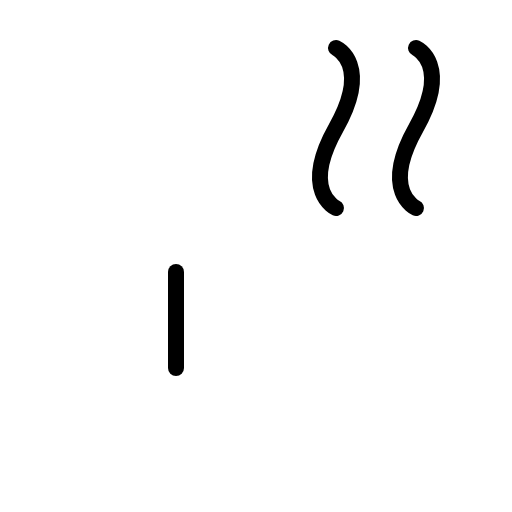
t = 0.00 s
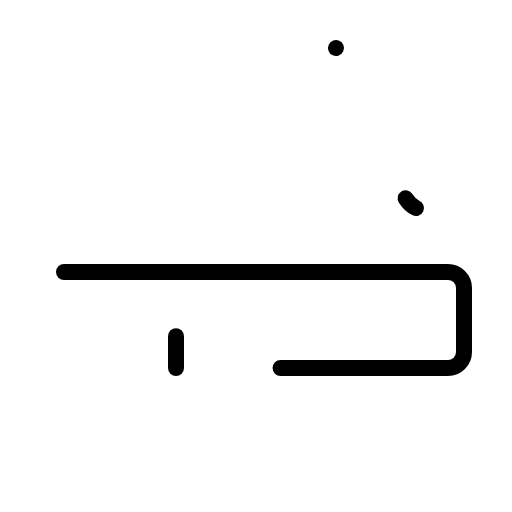
t = 0.90 s
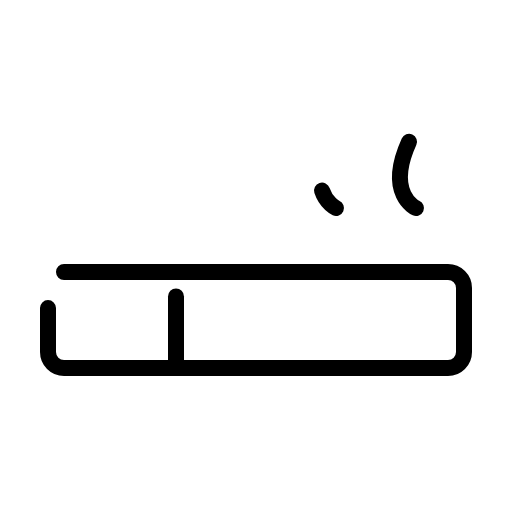
t = 1.28 s
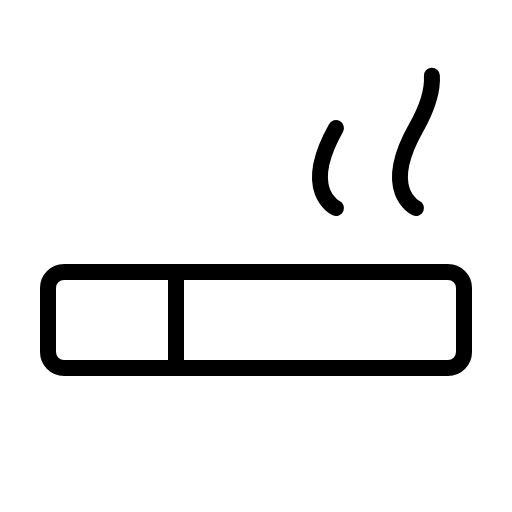
t = 1.65 s
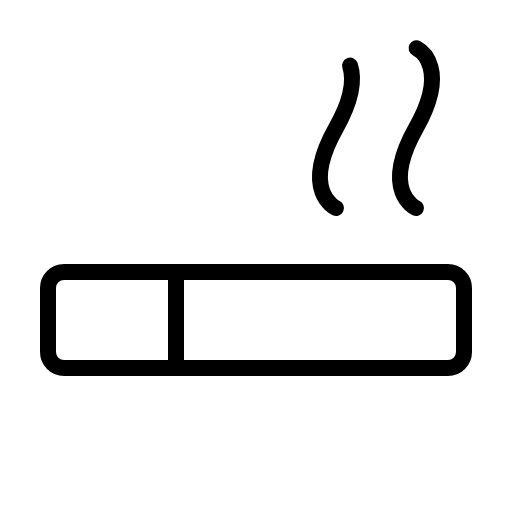
t = 2.03 s
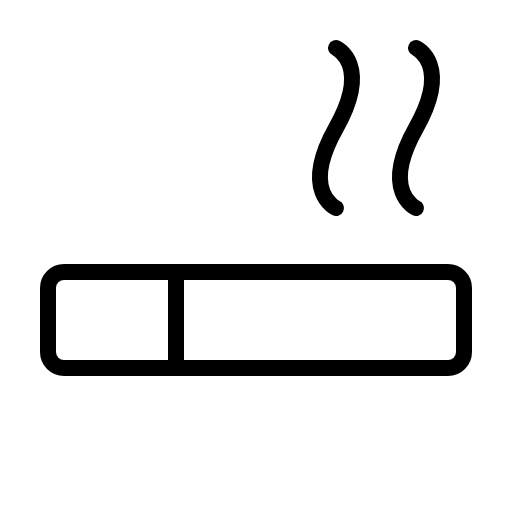
t = 2.40 s

The animated SVG that drew these frames (rendered in a browser with its animation timeline set to each time). Animation: 1 CSS @keyframes rule; one cycle of 2.40 s.

<svg xmlns="http://www.w3.org/2000/svg" viewBox="0 0 256 256">
  <style>
    .draw-line {
      stroke-dasharray: 1;
      stroke-dashoffset: 0;
    }
    svg:hover .draw-line {
      animation: phosphor-draw-in 1.5s ease-in-out forwards;
    }
    @keyframes phosphor-draw-in {
      from { stroke-dashoffset: 1; }
      to { stroke-dashoffset: 0; }
    }
  </style><rect width="256" height="256" fill="none"/><rect x="24" y="136" width="208" height="48" rx="8" fill="none" stroke="currentColor" stroke-linecap="round" stroke-linejoin="round" stroke-width="8" class="draw-line" pathLength="1" style="animation-delay: 0s"/><line x1="88" y1="184" x2="88" y2="136" fill="none" stroke="currentColor" stroke-linecap="round" stroke-linejoin="round" stroke-width="8" class="draw-line" pathLength="1" style="animation-delay: 0.3s"/><path d="M208,104s-18-8,0-40,0-40,0-40" fill="none" stroke="currentColor" stroke-linecap="round" stroke-linejoin="round" stroke-width="8" class="draw-line" pathLength="1" style="animation-delay: 0.6s"/><path d="M168,104s-18-8,0-40,0-40,0-40" fill="none" stroke="currentColor" stroke-linecap="round" stroke-linejoin="round" stroke-width="8" class="draw-line" pathLength="1" style="animation-delay: 0.9s"/></svg>
